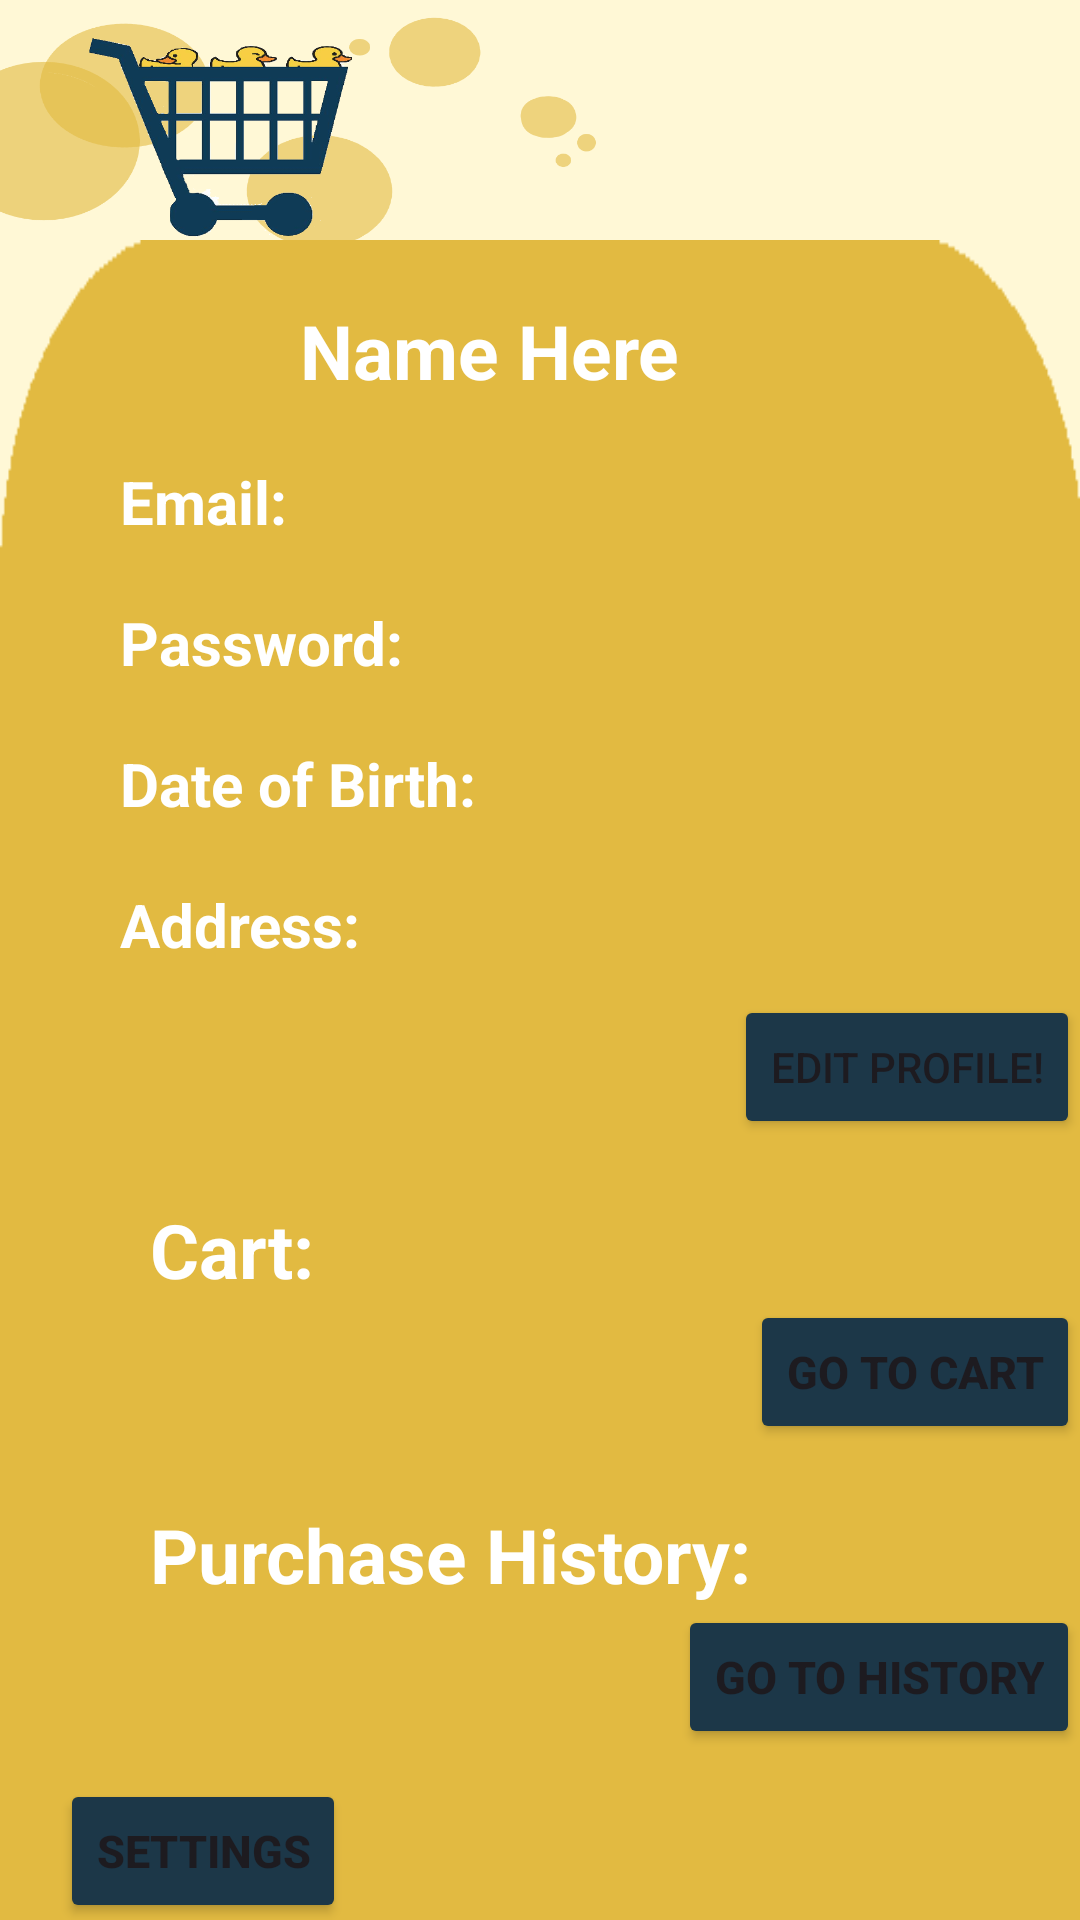

Layout XML and referenced resources for this Android screen:
<!-- AndroidManifest.xml: application theme Theme.InternshipProj1 -->
<!-- res/layout/activity_profile_home.xml -->
<?xml version="1.0" encoding="utf-8"?>
<androidx.appcompat.widget.LinearLayoutCompat
    xmlns:android="http://schemas.android.com/apk/res/android"
    xmlns:app="http://schemas.android.com/apk/res-auto"
    xmlns:tools="http://schemas.android.com/tools"
    android:layout_width="match_parent"
    android:layout_height="match_parent"
    android:background="#FFF8D6"
    android:orientation="vertical"
    tools:context=".ProfileHome">

        <ImageView
            android:layout_width="match_parent"
            android:layout_height="80dp"
            android:src="@drawable/banner1"
            android:scaleType="fitXY"></ImageView>

    <ScrollView
        android:layout_width="match_parent"
        android:background="@drawable/menu1"
        android:layout_height="580dp">

    <androidx.appcompat.widget.LinearLayoutCompat
            xmlns:android="http://schemas.android.com/apk/res/android"
            xmlns:tools="http://schemas.android.com/tools"
            android:layout_width="match_parent"
            android:layout_height="600dp"
            android:layout_marginTop="20dp"
            android:orientation="vertical">
            <TextView
                android:layout_width="wrap_content"
                android:layout_height="wrap_content"
                android:text="Name Here"
                android:id="@+id/Welcome"
                android:textSize="25dp"
                android:textStyle="bold"
                android:textColor="#FFFFFF"
                android:layout_marginLeft="100dp"></TextView>

            <androidx.appcompat.widget.LinearLayoutCompat xmlns:android="http://schemas.android.com/apk/res/android"
                xmlns:tools="http://schemas.android.com/tools"
                android:layout_width="match_parent"
                android:layout_height="wrap_content"
                android:layout_marginTop="20dp"
                android:orientation="horizontal">
                <TextView
                    android:layout_width="wrap_content"
                    android:layout_height="wrap_content"
                    android:text="Email: "
                    android:textSize="20dp"
                    android:id="@+id/Email"
                    android:textStyle="bold"
                    android:textColor="#FFFFFF"
                    android:layout_marginLeft="40dp"></TextView>
            </androidx.appcompat.widget.LinearLayoutCompat>

        <androidx.appcompat.widget.LinearLayoutCompat xmlns:android="http://schemas.android.com/apk/res/android"
            xmlns:tools="http://schemas.android.com/tools"
            android:layout_width="match_parent"
            android:layout_height="wrap_content"
            android:layout_marginTop="20dp"
            android:orientation="horizontal">

        <TextView
            android:layout_width="wrap_content"
            android:layout_height="wrap_content"
            android:text="Password: "
            android:textSize="20dp"
            android:id="@+id/Passw"
            android:textStyle="bold"
            android:textColor="#FFFFFF"
            android:layout_marginLeft="40dp"></TextView>

    </androidx.appcompat.widget.LinearLayoutCompat>

            <androidx.appcompat.widget.LinearLayoutCompat xmlns:android="http://schemas.android.com/apk/res/android"
                xmlns:tools="http://schemas.android.com/tools"
                android:layout_width="match_parent"
                android:layout_height="wrap_content"
                android:layout_marginTop="20dp"
                android:orientation="horizontal">
                <TextView
                    android:layout_width="wrap_content"
                    android:layout_height="wrap_content"
                    android:text="Date of Birth: "
                    android:textSize="20dp"
                    android:id="@+id/DoB"
                    android:textStyle="bold"
                    android:textColor="#FFFFFF"
                    android:layout_marginLeft="40dp"></TextView>
            </androidx.appcompat.widget.LinearLayoutCompat>

            <androidx.appcompat.widget.LinearLayoutCompat xmlns:android="http://schemas.android.com/apk/res/android"
                xmlns:tools="http://schemas.android.com/tools"
                android:layout_width="match_parent"
                android:layout_height="wrap_content"
                android:layout_marginTop="20dp"
                android:orientation="horizontal">
                <TextView
                    android:layout_width="wrap_content"
                    android:layout_height="wrap_content"
                    android:text="Address: "
                    android:textSize="20dp"
                    android:id="@+id/Addr"
                    android:textStyle="bold"
                    android:textColor="#FFFFFF"
                    android:layout_marginLeft="40dp"></TextView>
            </androidx.appcompat.widget.LinearLayoutCompat>

            <Button
                android:layout_width="wrap_content"
                android:layout_height="wrap_content"
                android:text="Edit Profile!"
                android:layout_marginTop="10dp"
                android:backgroundTint="#1c3748"
                android:id="@+id/EditProf"
                android:layout_gravity="end"></Button>

            <TextView
                android:layout_width="wrap_content"
                android:layout_height="wrap_content"
                android:text="Cart: "
                android:textSize="25dp"
                android:textStyle="bold"
                android:textColor="#FFFFFF"
                android:layout_marginTop="20dp"
                android:layout_marginLeft="50dp"></TextView>

                <Button
                    android:layout_width="wrap_content"
                    android:layout_height="wrap_content"
                    android:text="Go To Cart"
                    android:layout_gravity="end"
                    android:textStyle="bold"
                    android:textSize="15dp"
                    android:backgroundTint="#1c3748"
                    android:id="@+id/GoToCart"></Button>


            <TextView
                android:layout_width="wrap_content"
                android:layout_height="wrap_content"
                android:text="Purchase History: "
                android:textSize="25dp"
                android:textStyle="bold"
                android:layout_marginTop="20dp"
                android:textColor="#FFFFFF"
                android:layout_marginLeft="50dp"></TextView>

            <Button
                android:layout_width="wrap_content"
                android:layout_height="wrap_content"
                android:text="Go To History"
                android:textStyle="bold"
                android:textSize="15dp"
                android:layout_gravity="end"
                android:backgroundTint="#1c3748"
                android:id="@+id/GoToHist"></Button>

        <Button
            android:layout_width="wrap_content"
            android:layout_height="wrap_content"
            android:text="Settings"
            android:textStyle="bold"
            android:textSize="15dp"
            android:layout_marginTop="10dp"
            android:layout_marginLeft="20dp"
            android:backgroundTint="#1c3748"
            android:id="@+id/GoToSettings"></Button>

    </androidx.appcompat.widget.LinearLayoutCompat>

    </ScrollView>

    
    <LinearLayout
        android:layout_width="350dp"
        android:layout_height="50dp"
        android:orientation="horizontal">

        <Button
            android:layout_width="75dp"
            android:layout_height="40dp"
            android:layout_marginLeft="10dp"
            android:layout_marginBottom="50dp"
            android:backgroundTint="#D19525"
            android:foreground="@drawable/homeicon"
            android:id="@+id/HomeButton"></Button>

        <Button
            android:id="@+id/SearchButton"
            android:layout_width="75dp"
            android:layout_height="40dp"
            android:layout_marginLeft="10dp"
            android:layout_marginBottom="5dp"
            android:backgroundTint="#D19525"
            android:foreground="@drawable/searchicon"></Button>
        <Button
            android:layout_width="75dp"
            android:layout_height="40dp"
            android:layout_marginLeft="10dp"
            android:layout_marginBottom="5dp"
            android:backgroundTint="#D19525"
            android:foreground="@drawable/carticon"
            android:id="@+id/CartButton"></Button>
        <Button
            android:layout_width="75dp"
            android:layout_height="40dp"
            android:layout_marginLeft="10dp"
            android:layout_marginBottom="5dp"
            android:backgroundTint="#D19525"
            android:foreground="@drawable/profileicon"
            android:id="@+id/ProfileButton"></Button>

    </LinearLayout>

</androidx.appcompat.widget.LinearLayoutCompat>
<!-- resources referenced by this layout -->
<resources>
  <!-- drawable banner1: png bitmap (drawable, 97502 bytes) -->
  <!-- drawable carticon: png bitmap (drawable, 7161 bytes) -->
  <!-- drawable homeicon: png bitmap (drawable, 4036 bytes) -->
  <!-- drawable menu1: png bitmap (drawable, 2481 bytes) -->
  <!-- drawable profileicon: png bitmap (drawable, 7303 bytes) -->
  <!-- drawable searchicon: png bitmap (drawable, 8004 bytes) -->
  <style name="Theme.InternshipProj1" parent="Base.Theme.InternshipProj1" />
  <style name="Base.Theme.InternshipProj1" parent="Theme.Material3.DayNight.NoActionBar">
          
          
      </style>
</resources>
